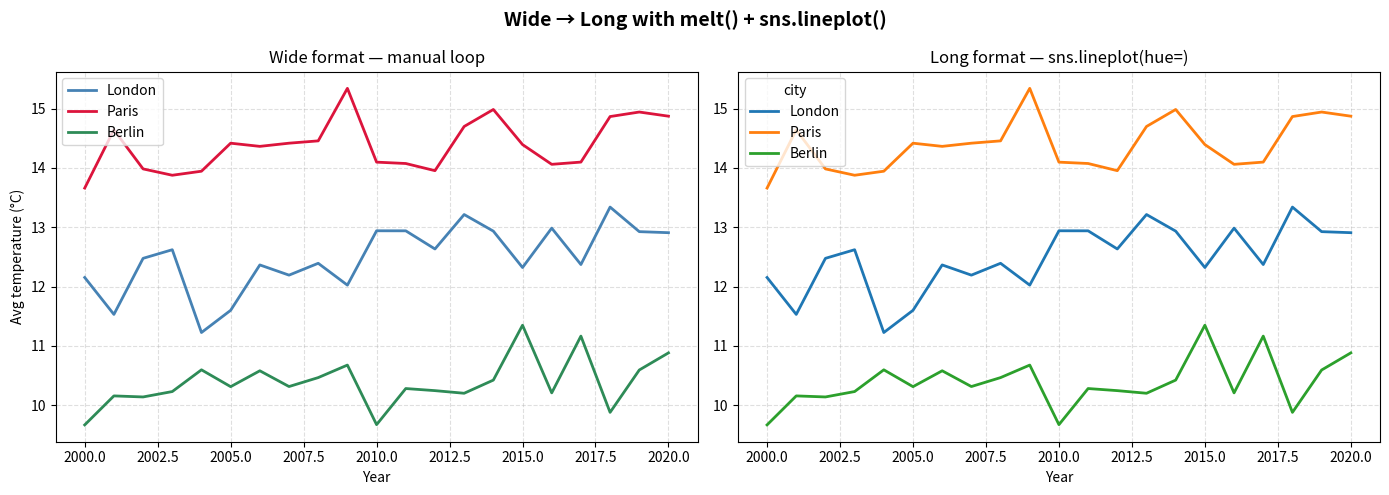

This chart was generated by the following Python code:
import matplotlib.pyplot as plt
import numpy as np
import pandas as pd
import seaborn as sns

rng = np.random.default_rng(42)

# --- Data in wide format ------------------------------------------------
# Wide format: one row per year, one column per city
# This is the natural shape when you build the data manually
years = np.arange(2000, 2021)
wide_df = pd.DataFrame(
    {
        "year": years,
        "London": 12 + 0.05 * (years - 2000) + rng.normal(0, 0.5, len(years)),
        "Paris": 14 + 0.03 * (years - 2000) + rng.normal(0, 0.5, len(years)),
        "Berlin": 10 + 0.04 * (years - 2000) + rng.normal(0, 0.5, len(years)),
    }
)

# --- Reshape to long (tidy) format with melt() --------------------------
# melt() unpivots wide → long:
#   id_vars    = columns to keep as-is (the index / identifier)
#   value_vars = columns to unpivot into rows (default: all non-id_vars columns)
#   var_name   = name of the new column that holds the old column names
#   value_name = name of the new column that holds the values
long_df = wide_df.melt(
    id_vars="year",
    value_vars=["London", "Paris", "Berlin"],
    var_name="city",
    value_name="temperature",
)
# result: 63 rows × 3 cols — year | city | temperature
# seaborn expects this tidy shape to use hue=

# --- Figure --------------------------------------------------------------
fig, (ax1, ax2) = plt.subplots(1, 2, figsize=(14, 5))
fig.suptitle("Wide → Long with melt() + sns.lineplot()", fontsize=14, fontweight="bold")

# --- Left: wide format — manual loop required ---------------------------
# without melt, you must loop and call plot() per column
for city, color in [
    ("London", "steelblue"),
    ("Paris", "crimson"),
    ("Berlin", "seagreen"),
]:
    ax1.plot(wide_df["year"], wide_df[city], label=city, color=color, linewidth=2)
ax1.set_title("Wide format — manual loop")
ax1.set_xlabel("Year")
ax1.set_ylabel("Avg temperature (°C)")
ax1.legend()
ax1.grid(True, linestyle="--", alpha=0.4)

# --- Right: long format — hue= handles everything ----------------------
# sns.lineplot auto-aggregates multiple y values per x per hue group
# and draws CI bands — here each x/hue combo has one value so no aggregation
sns.lineplot(
    data=long_df,
    x="year",
    y="temperature",
    hue="city",
    linewidth=2,
    ax=ax2,
)
ax2.set_title("Long format — sns.lineplot(hue=)")
ax2.set_xlabel("Year")
ax2.set_ylabel("")
ax2.grid(True, linestyle="--", alpha=0.4)

fig.tight_layout()
plt.show()
